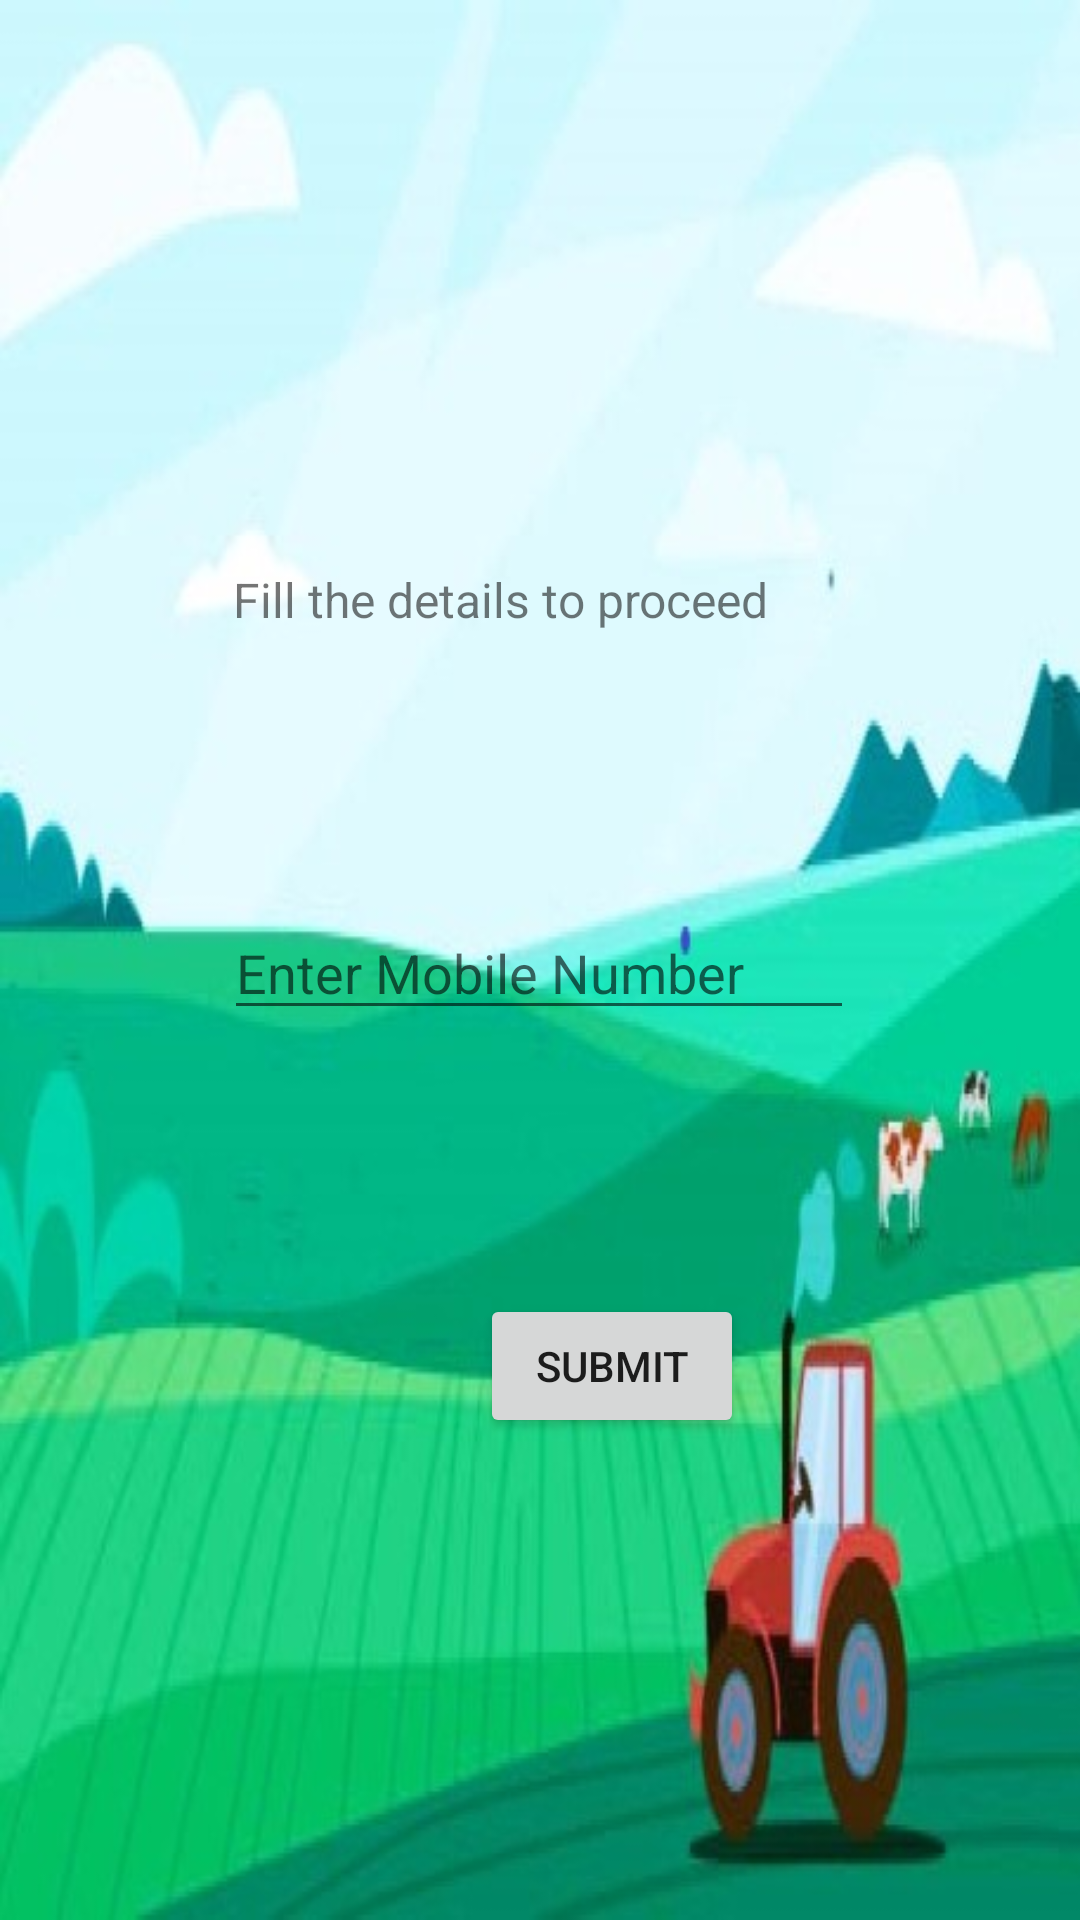

The Android layout XML behind this screen, and the referenced resources:
<!-- AndroidManifest.xml: application theme Theme.Loginsqllite -->
<!-- res/layout/activity_get_mobile_number.xml -->
<?xml version="1.0" encoding="utf-8"?>
<androidx.constraintlayout.widget.ConstraintLayout xmlns:android="http://schemas.android.com/apk/res/android"
    xmlns:app="http://schemas.android.com/apk/res-auto"
    xmlns:tools="http://schemas.android.com/tools"
    android:id="@+id/main"
    android:layout_width="match_parent"
    android:layout_height="match_parent"
    android:background="@drawable/cover1"
    tools:context=".GetMobileNumber">

    <TextView
        android:id="@+id/textView2"
        android:layout_width="205dp"
        android:layout_height="36dp"
        android:layout_marginStart="40dp"
        android:layout_marginTop="189dp"
        android:layout_marginEnd="40dp"
        android:text="Fill the details to proceed"
        android:textSize="16sp"
        app:layout_constraintEnd_toEndOf="parent"
        app:layout_constraintStart_toStartOf="parent"
        app:layout_constraintTop_toTopOf="parent" />

    <EditText
        android:id="@+id/editTextPhone"
        android:layout_width="210dp"
        android:layout_height="wrap_content"
        android:layout_marginStart="40dp"
        android:layout_marginTop="77dp"
        android:layout_marginEnd="40dp"
        android:ems="10"
        android:hint="Enter Mobile Number"
        android:inputType="phone"
        app:layout_constraintEnd_toEndOf="parent"
        app:layout_constraintHorizontal_bias="0.497"
        app:layout_constraintStart_toStartOf="parent"
        app:layout_constraintTop_toBottomOf="@+id/textView2" />

    <Button
        android:id="@+id/submitMobile"
        android:layout_width="88dp"
        android:layout_height="48dp"
        android:layout_marginStart="160dp"
        android:layout_marginTop="88dp"
        android:text="Submit"
        app:layout_constraintStart_toStartOf="parent"
        app:layout_constraintTop_toBottomOf="@+id/editTextPhone" />
</androidx.constraintlayout.widget.ConstraintLayout>
<!-- resources referenced by this layout -->
<resources>
  <!-- drawable cover1: jpg bitmap (drawable-v24, 38050 bytes) -->
  <style name="Theme.Loginsqllite" parent="Theme.AppCompat.Light.DarkActionBar">
      <item name="android:label">FARMVOX</item>
      </style>
</resources>
